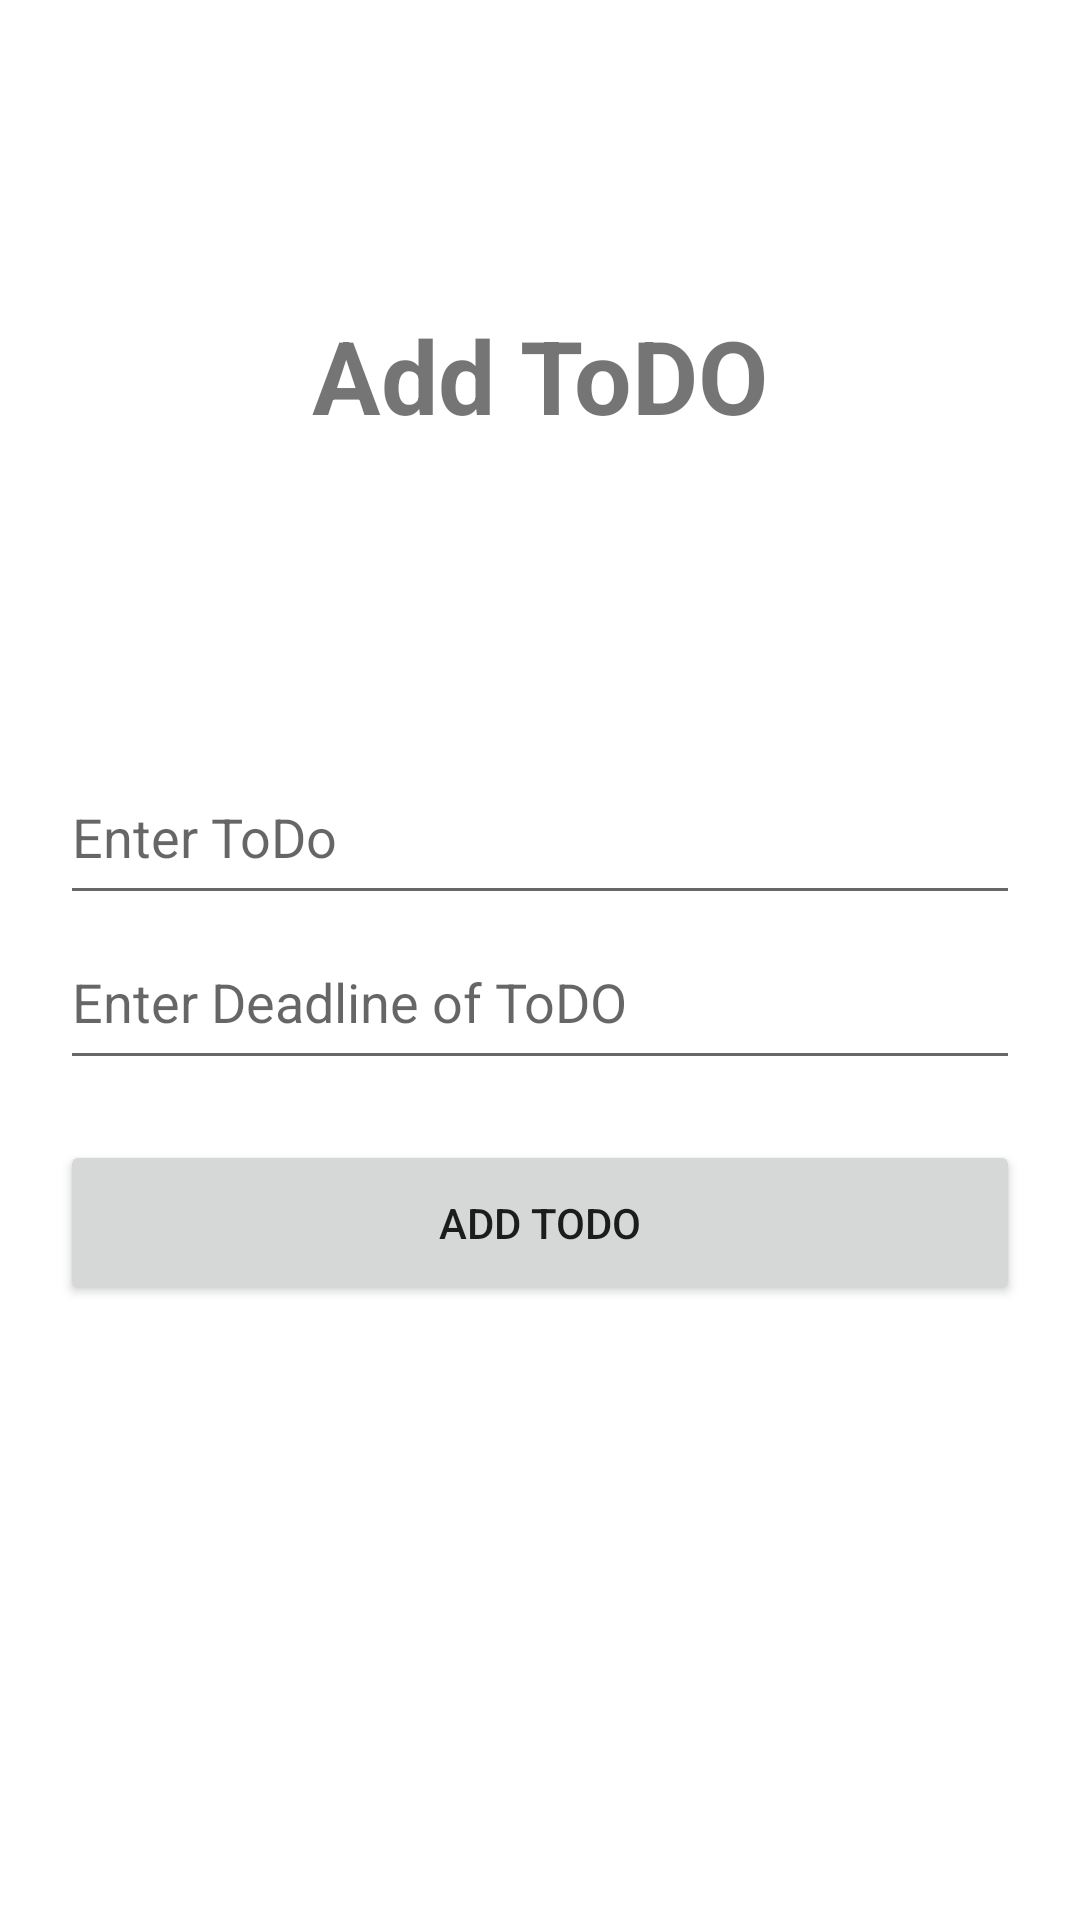

Android layout source for this screen:
<!-- AndroidManifest.xml: application theme Theme.ToDoApp -->
<!-- res/layout/activity_add.xml -->
<?xml version="1.0" encoding="utf-8"?>
<androidx.constraintlayout.widget.ConstraintLayout xmlns:android="http://schemas.android.com/apk/res/android"
    xmlns:app="http://schemas.android.com/apk/res-auto"
    xmlns:tools="http://schemas.android.com/tools"
    android:layout_width="match_parent"
    android:layout_height="match_parent"
    tools:context=".AddActivity">

    <EditText
        android:id="@+id/todo"
        android:layout_width="320dp"
        android:layout_height="55dp"
        android:layout_marginTop="250dp"
        android:ems="10"
        android:hint="@string/enter_todo"
        android:importantForAutofill="no"
        android:inputType="textPersonName"
        android:minHeight="48dp"
        app:layout_constraintEnd_toEndOf="parent"
        app:layout_constraintStart_toStartOf="parent"
        app:layout_constraintTop_toTopOf="parent" />

    <EditText
        android:id="@+id/deadline"
        android:layout_width="0dp"
        android:layout_height="55dp"
        android:autofillHints=""
        android:ems="10"
        android:hint="@string/enter_deadline_of_todo"
        android:inputType="date"
        android:minHeight="48dp"
        app:layout_constraintBottom_toBottomOf="parent"
        app:layout_constraintEnd_toEndOf="@+id/todo"
        app:layout_constraintHorizontal_bias="0.0"
        app:layout_constraintStart_toStartOf="@+id/todo"
        app:layout_constraintTop_toBottomOf="@+id/todo"
        app:layout_constraintVertical_bias="0.0" />

    <Button
        android:id="@+id/addTodo"
        android:layout_width="0dp"
        android:layout_height="55dp"
        android:layout_marginTop="20dp"
        android:focusable="true"
        android:text="@string/add_todo"
        app:layout_constraintEnd_toEndOf="@+id/deadline"
        app:layout_constraintHorizontal_bias="1.0"
        app:layout_constraintStart_toStartOf="@+id/deadline"
        app:layout_constraintTop_toBottomOf="@+id/deadline" />

    <TextView
        android:id="@+id/textView"
        android:layout_width="wrap_content"
        android:layout_height="wrap_content"
        android:text="@string/add_todo_header"
        android:textSize="34sp"
        android:textStyle="bold"
        app:layout_constraintBottom_toTopOf="@+id/todo"
        app:layout_constraintEnd_toEndOf="parent"
        app:layout_constraintStart_toStartOf="parent"
        app:layout_constraintTop_toTopOf="parent" />
</androidx.constraintlayout.widget.ConstraintLayout>
<!-- resources referenced by this layout -->
<resources>
  <string name="add_todo">Add ToDo</string>
  <string name="add_todo_header">Add ToDO</string>
  <string name="enter_deadline_of_todo">Enter Deadline of ToDO</string>
  <string name="enter_todo">Enter ToDo</string>
  <style name="Theme.ToDoApp" parent="Theme.MaterialComponents.DayNight.DarkActionBar">
          
          <item name="colorPrimary">@color/purple_500</item>
          <item name="colorPrimaryVariant">@color/purple_700</item>
          <item name="colorOnPrimary">@color/white</item>
          
          <item name="colorSecondary">@color/teal_200</item>
          <item name="colorSecondaryVariant">@color/teal_700</item>
          <item name="colorOnSecondary">@color/black</item>
          
          <item name="android:statusBarColor" tools:targetApi="21">?attr/colorPrimaryVariant</item>
          
      </style>
  <!-- not gathered from this repository: default colours our renderer supplied (Android Studio template values) -->
  <color name="purple_500">#FF6200EE</color>
  <color name="purple_700">#FF3700B3</color>
  <color name="teal_200">#FF03DAC5</color>
  <color name="teal_700">#FF018786</color>
  <color name="black">#FF000000</color>
  <color name="white">#FFFFFFFF</color>
</resources>
